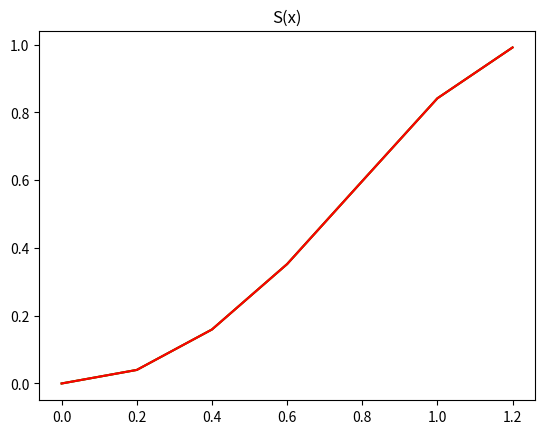
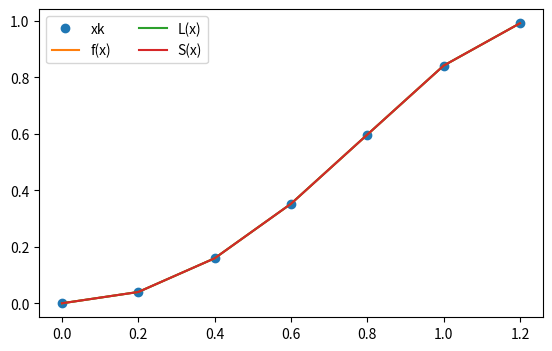

These figures' Python source, in order:
# Основные математические функции
import numpy as np
# Интеполяция и получение значений функции
# при помощью полинома Лагранжа и Сплайн-функции
from scipy.interpolate import lagrange, CubicSpline
# Презентация функций с помощью графиков
import matplotlib.pyplot as plot
# Исходная функция по заданию
def f(x):
    return np.sin(x ** 2)
# Узлы для построения
xk = np.array([round(0.2 * k, 1) for k in range(7)])
# Полином Лагранжа 6-й степени
Lx = lagrange(xk, f(xk))
# Сплайн-функция
Sx = CubicSpline(xk, f(xk))
# Точки в которых будем вычислять значения всех заданных функций
yk = np.array([round(0.1 + 0.2 * k, 1) for k in range(6)])
# Блок вывода графиков и данных в консоль
plot.title('f(x) = sin(x^2)')
plot.plot(xk, f(xk), 'tab:orange')
plot.show()

plot.title('L(x)')
plot.plot(xk, Lx(xk), 'g-')
plot.show()

plot.title('S(x)')
plot.plot(xk, Sx(xk), 'r-')
plot.show()
# График совмещения всех заданных функций
fig, ax = plot.subplots(figsize=(6.5, 4))
ax.plot(xk, f(xk), 'o', label='xk')
ax.plot(xk, f(xk), label='f(x)')
ax.plot(xk, Lx(xk), label='L(x)')
ax.plot(xk, Sx(xk), label='S(x)')
ax.legend(loc='upper left', ncol=2)
plot.show()

print('\t'*5 + 'Values of each point of Yk:')
print('Yk\t\tf(x)=sin(x^2)\t\t\tL(x)\t\t\t\tS(x)')
for i in range(len(yk)):
    print('{}\t\t{:0.10f}\t\t{:0.10f}\t\t{:0.10f}'.format(yk[i], f(yk[i]), Lx(yk[i]), Sx(yk[i])))
print()
print('\t\t\tDifference between affine functions:')
print('f(x): ' + str((f(yk) ** 2).sum()))
print('L(x): ' + str((Lx(yk) ** 2).sum()))
print('S(x): ' + str((Sx(yk) ** 2).sum()))
